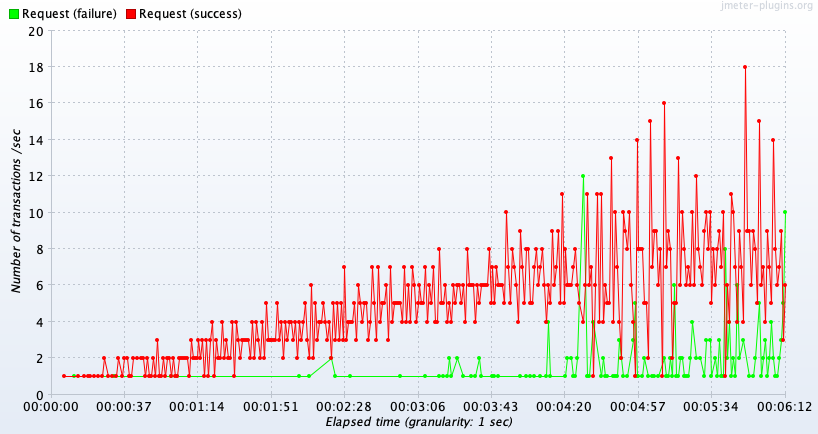

Source data for this figure (header and first rows):
Elapsed time; Request (failure); Request (success)
15:39:57,0; ; 1.0
15:40:02,0; 1.0; 
15:40:04,0; ; 1.0
15:40:07,0; ; 1.0
15:40:09,0; ; 1.0
15:40:10,0; ; 1.0
15:40:12,0; ; 1.0
15:40:14,0; ; 1.0
15:40:16,0; ; 1.0
15:40:17,0; ; 2.0
15:40:19,0; ; 1.0
15:40:21,0; ; 1.0
15:40:22,0; 1.0; 
15:40:23,0; ; 1.0
15:40:24,0; ; 2.0
15:40:26,0; ; 1.0
15:40:27,0; ; 2.0
15:40:29,0; ; 2.0
15:40:30,0; ; 1.0
15:40:31,0; ; 1.0
15:40:32,0; ; 2.0
15:40:34,0; ; 2.0
15:40:36,0; ; 2.0
15:40:37,0; ; 2.0
15:40:38,0; ; 1.0
15:40:39,0; ; 2.0
15:40:40,0; ; 1.0
15:40:41,0; ; 1.0
15:40:42,0; ; 2.0
15:40:43,0; ; 1.0
15:40:44,0; ; 3.0
15:40:45,0; ; 1.0
15:40:46,0; ; 1.0
15:40:47,0; ; 2.0
15:40:48,0; ; 1.0
15:40:49,0; ; 2.0
15:40:50,0; ; 2.0
15:40:51,0; 1.0; 1.0
15:40:52,0; ; 2.0
15:40:53,0; ; 1.0
15:40:54,0; 1.0; 1.0
15:40:55,0; ; 2.0
15:40:56,0; ; 2.0
15:40:57,0; ; 2.0
15:40:58,0; ; 2.0
15:40:59,0; ; 2.0
15:41:00,0; ; 1.0
15:41:01,0; ; 3.0
15:41:02,0; ; 2.0
15:41:03,0; ; 2.0
15:41:04,0; ; 2.0
15:41:05,0; ; 3.0
15:41:06,0; ; 2.0
15:41:07,0; ; 3.0
15:41:08,0; ; 1.0
15:41:09,0; ; 3.0
15:41:10,0; ; 1.0
15:41:11,0; ; 3.0
15:41:12,0; ; 4.0
15:41:13,0; ; 1.0
... 288 more rows
